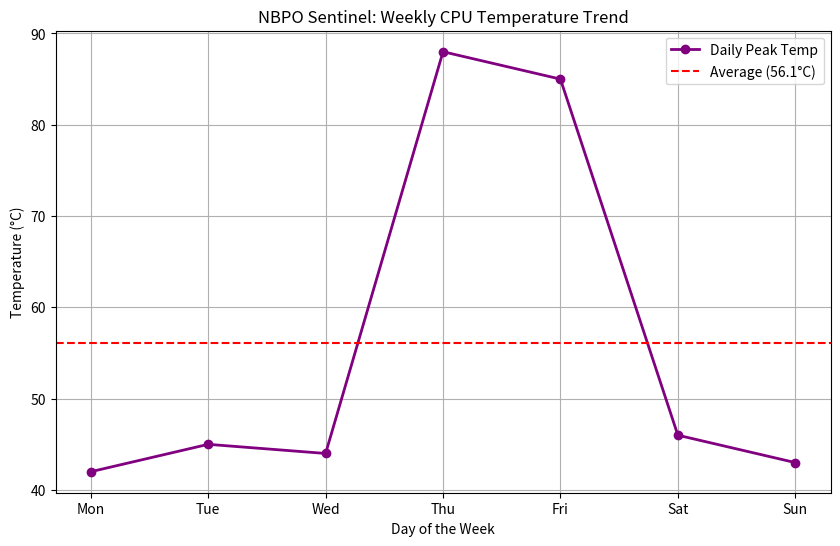

This chart was generated by the following Python code:
import pandas as pd
import matplotlib.pyplot as plt

print("--- Initializing Sentinel Analytics Core ---")

# 1. The Dataset: A week of CPU temperatures for the Database Server
sensor_data = {
    "day": ["Mon", "Tue", "Wed", "Thu", "Fri", "Sat", "Sun"],
    "temp_celsius": [42, 45, 44, 88, 85, 46, 43]
}

# 2. Structure the Data
df = pd.DataFrame(sensor_data)

# 3. Analyze the Data (Calculate the average temperature)
avg_temp = df["temp_celsius"].mean()
print(f"Weekly Average CPU Temperature: {avg_temp:.2f}°C")

# 4. Visualize the Data
plt.figure(figsize=(10, 6))

# Draw the main line chart (marker='o' adds dots at each data point)
plt.plot(df["day"], df["temp_celsius"], marker='o', color='purple', linewidth=2, label="Daily Peak Temp")

# Draw a red dashed line representing the calculated average
plt.axhline(y=avg_temp, color='red', linestyle='--', label=f"Average ({avg_temp:.1f}°C)")

# 5. Format the Canvas
plt.title("NBPO Sentinel: Weekly CPU Temperature Trend")
plt.xlabel("Day of the Week")
plt.ylabel("Temperature (°C)")
plt.legend()
plt.grid(True) # Adds a clean grid to the background

# 6. Save the Asset
plt.savefig("sentinel_trend.png")
print("Success: Trend analysis chart saved securely as 'sentinel_trend.png'")
